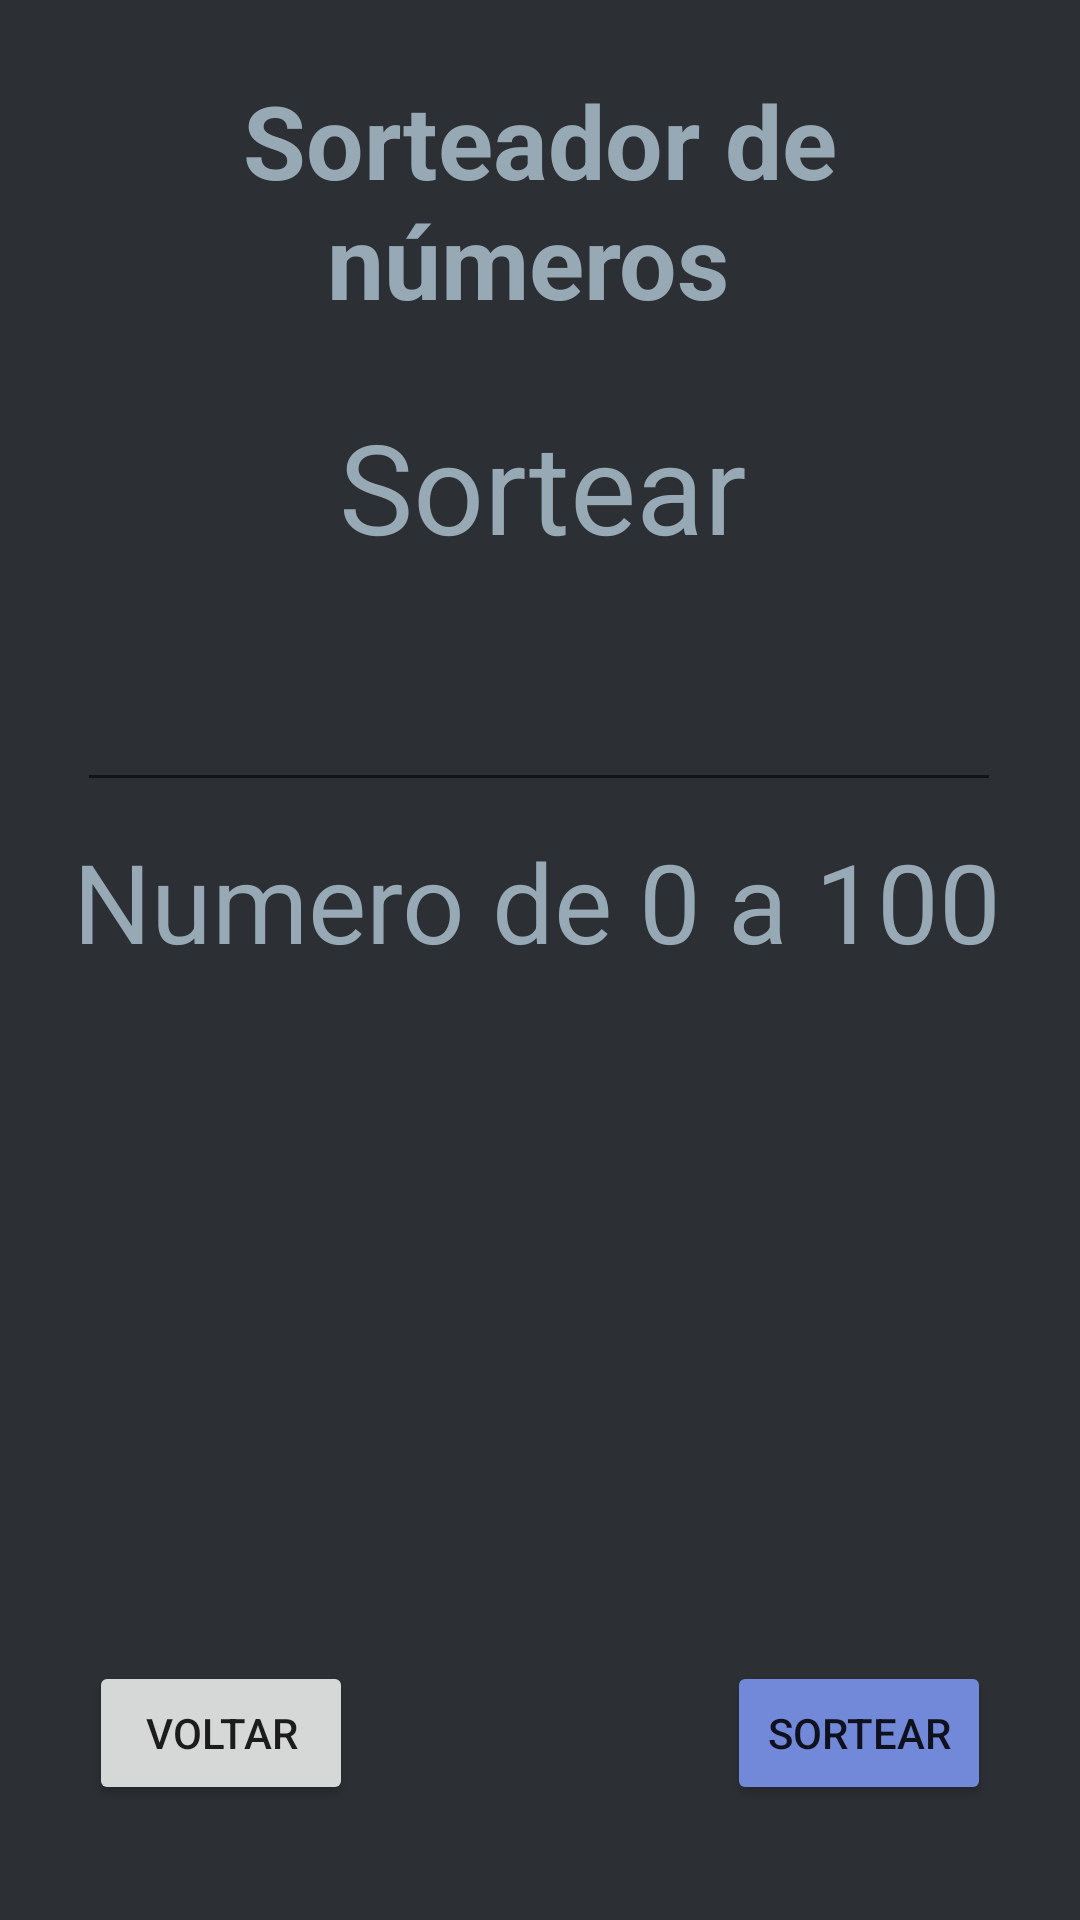

The Android layout XML behind this screen, and the referenced resources:
<!-- AndroidManifest.xml: application theme Theme.InfinitySorteios3 -->
<!-- res/layout/activity_tela_numeros.xml -->
<?xml version="1.0" encoding="utf-8"?>
<android.support.constraint.ConstraintLayout xmlns:android="http://schemas.android.com/apk/res/android"
    xmlns:app="http://schemas.android.com/apk/res-auto"
    xmlns:tools="http://schemas.android.com/tools"
    android:id="@+id/tela_numeros"
    android:layout_width="match_parent"
    android:layout_height="match_parent"
    android:background="#2C2F33"
    tools:context=".TelaNumeros">

    <Button
        android:id="@+id/btnSortearNUM"
        android:layout_width="wrap_content"
        android:layout_height="wrap_content"
        android:layout_marginEnd="16dp"
        android:layout_marginBottom="24dp"
        android:backgroundTint="#7289DA"
        android:text="Sortear"
        app:layout_constraintBottom_toBottomOf="parent"
        app:layout_constraintEnd_toEndOf="parent"
        app:layout_constraintHorizontal_bias="0.947"
        app:layout_constraintStart_toStartOf="parent"
        app:layout_constraintTop_toTopOf="parent"
        app:layout_constraintVertical_bias="0.975" />

    <TextView
        android:id="@+id/lblAny1"
        android:layout_width="334dp"
        android:layout_height="56dp"
        android:layout_marginStart="24dp"
        android:layout_marginEnd="24dp"
        android:autoSizeTextType="uniform"
        android:autoText="false"
        android:text="Sortear"
        android:textAlignment="center"
        android:textAppearance="@style/TextAppearance.AppCompat.Medium"
        android:textColor="#97A9B4"
        android:textColorHighlight="#F3F3F3"
        android:textColorLink="#ffff"
        android:visibility="visible"
        app:layout_constraintBottom_toBottomOf="parent"
        app:layout_constraintEnd_toEndOf="parent"
        app:layout_constraintHorizontal_bias="0.482"
        app:layout_constraintStart_toStartOf="parent"
        app:layout_constraintTop_toBottomOf="@+id/textView3"
        app:layout_constraintVertical_bias="0.052" />

    <Button
        android:id="@+id/btnVoltarTNUM"
        android:layout_width="wrap_content"
        android:layout_height="wrap_content"
        android:layout_marginStart="16dp"
        android:layout_marginBottom="24dp"
        android:text="Voltar"
        app:layout_constraintBottom_toBottomOf="parent"
        app:layout_constraintEnd_toEndOf="parent"
        app:layout_constraintHorizontal_bias="0.054"
        app:layout_constraintStart_toStartOf="parent"
        app:layout_constraintTop_toTopOf="parent"
        app:layout_constraintVertical_bias="0.975" />

    <TextView
        android:id="@+id/lblResultNUM"
        android:layout_width="256dp"
        android:layout_height="197dp"
        android:textColor="#FFFFFF"
        android:textSize="16sp"
        android:textStyle="bold"
        app:layout_constraintBottom_toBottomOf="parent"
        app:layout_constraintEnd_toEndOf="parent"
        app:layout_constraintStart_toStartOf="parent"
        app:layout_constraintTop_toBottomOf="@+id/textView5"
        app:layout_constraintVertical_bias="0.143" />

    <TextView
        android:id="@+id/textView3"
        android:layout_width="0dp"
        android:layout_height="wrap_content"
        android:layout_marginStart="16dp"
        android:layout_marginTop="24dp"
        android:layout_marginEnd="16dp"
        android:autoSizeTextType="uniform"
        android:text="Sorteador de números "
        android:textAlignment="center"
        android:textAppearance="@style/TextAppearance.AppCompat.Small"
        android:textColor="#97A9B4"
        android:textColorLink="#FFFFFF"
        android:textSize="34sp"
        android:textStyle="bold"
        app:layout_constraintEnd_toEndOf="parent"
        app:layout_constraintHorizontal_bias="0.0"
        app:layout_constraintStart_toStartOf="parent"
        app:layout_constraintTop_toTopOf="parent" />

    <TextView
        android:id="@+id/textView5"
        android:layout_width="310dp"
        android:layout_height="58dp"
        android:autoSizeTextType="uniform"
        android:text="Numero de 0 a 100"
        android:textAppearance="@style/TextAppearance.AppCompat.Large"
        android:textColor="#97A9B4"
        app:layout_constraintBottom_toBottomOf="parent"
        app:layout_constraintEnd_toEndOf="parent"
        app:layout_constraintHorizontal_bias="0.485"
        app:layout_constraintStart_toStartOf="parent"
        app:layout_constraintTop_toBottomOf="@+id/txtSorteadorNUM"
        app:layout_constraintVertical_bias="0.027" />

    <EditText
        android:id="@+id/txtSorteadorNUM"
        android:layout_width="308dp"
        android:layout_height="48dp"
        android:ems="10"
        android:inputType="number"
        android:textColor="#FFFFFF"
        app:layout_constraintBottom_toBottomOf="parent"
        app:layout_constraintEnd_toEndOf="parent"
        app:layout_constraintHorizontal_bias="0.495"
        app:layout_constraintStart_toStartOf="parent"
        app:layout_constraintTop_toBottomOf="@+id/lblAny1"
        app:layout_constraintVertical_bias="0.073"
        tools:ignore="SpeakableTextPresentCheck" />

</android.support.constraint.ConstraintLayout>
<!-- resources referenced by this layout -->
<resources>
  <style name="Theme.InfinitySorteios3" parent="Theme.AppCompat.Light.DarkActionBar">
          
          <item name="colorPrimary">@color/purple_500</item>
          <item name="colorPrimaryDark">@color/purple_700</item>
          <item name="colorAccent">@color/teal_200</item>
          
      </style>
  <!-- not gathered from this repository: default colours our renderer supplied (Android Studio template values) -->
  <color name="purple_500">#FF6200EE</color>
  <color name="purple_700">#FF3700B3</color>
  <color name="teal_200">#FF03DAC5</color>
</resources>
